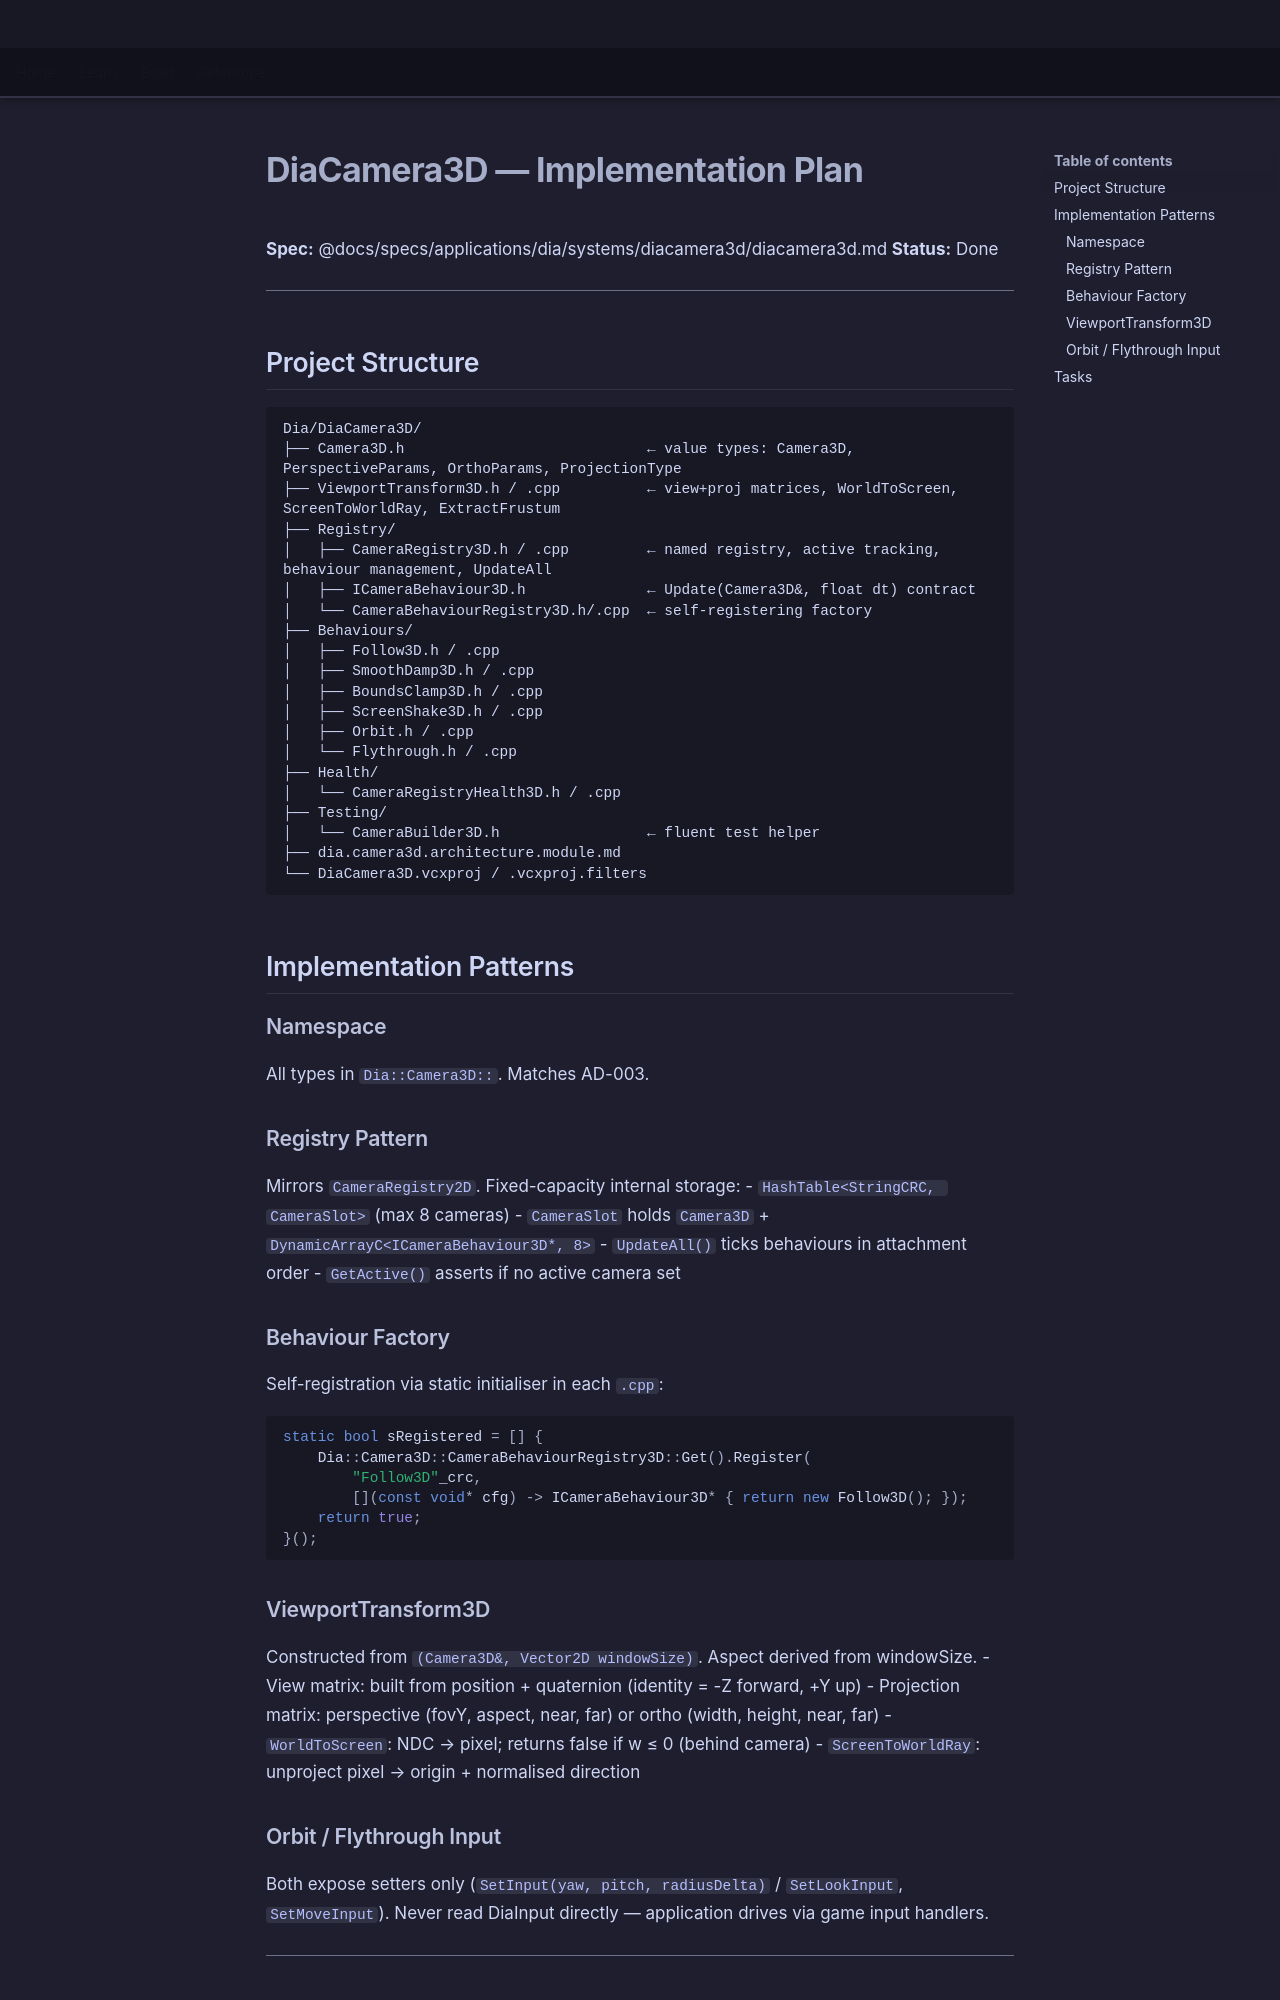

repository: LenihanConor/Cluiche · page: specs/applications/dia/systems/diacamera3d/diacamera3d.plan/index.html · generator: mkdocs

# DiaCamera3D — Implementation Plan

**Spec:** @docs/specs/applications/dia/systems/diacamera3d/diacamera3d.md
**Status:** Done

---

## Project Structure

```
Dia/DiaCamera3D/
├── Camera3D.h                            ← value types: Camera3D, PerspectiveParams, OrthoParams, ProjectionType
├── ViewportTransform3D.h / .cpp          ← view+proj matrices, WorldToScreen, ScreenToWorldRay, ExtractFrustum
├── Registry/
│   ├── CameraRegistry3D.h / .cpp         ← named registry, active tracking, behaviour management, UpdateAll
│   ├── ICameraBehaviour3D.h              ← Update(Camera3D&, float dt) contract
│   └── CameraBehaviourRegistry3D.h/.cpp  ← self-registering factory
├── Behaviours/
│   ├── Follow3D.h / .cpp
│   ├── SmoothDamp3D.h / .cpp
│   ├── BoundsClamp3D.h / .cpp
│   ├── ScreenShake3D.h / .cpp
│   ├── Orbit.h / .cpp
│   └── Flythrough.h / .cpp
├── Health/
│   └── CameraRegistryHealth3D.h / .cpp
├── Testing/
│   └── CameraBuilder3D.h                 ← fluent test helper
├── dia.camera3d.architecture.module.md
└── DiaCamera3D.vcxproj / .vcxproj.filters
```

## Implementation Patterns

### Namespace
All types in `Dia::Camera3D::`. Matches AD-003.

### Registry Pattern
Mirrors `CameraRegistry2D`. Fixed-capacity internal storage:
- `HashTable<StringCRC, CameraSlot>` (max 8 cameras)
- `CameraSlot` holds `Camera3D` + `DynamicArrayC<ICameraBehaviour3D*, 8>`
- `UpdateAll()` ticks behaviours in attachment order
- `GetActive()` asserts if no active camera set

### Behaviour Factory
Self-registration via static initialiser in each `.cpp`:
```cpp
static bool sRegistered = [] {
    Dia::Camera3D::CameraBehaviourRegistry3D::Get().Register(
        "Follow3D"_crc,
        [](const void* cfg) -> ICameraBehaviour3D* { return new Follow3D(); });
    return true;
}();
```

### ViewportTransform3D
Constructed from `(Camera3D&, Vector2D windowSize)`. Aspect derived from windowSize.
- View matrix: built from position + quaternion (identity = -Z forward, +Y up)
- Projection matrix: perspective (fovY, aspect, near, far) or ortho (width, height, near, far)
- `WorldToScreen`: NDC → pixel; returns false if w ≤ 0 (behind camera)
- `ScreenToWorldRay`: unproject pixel → origin + normalised direction

### Orbit / Flythrough Input
Both expose setters only (`SetInput(yaw, pitch, radiusDelta)` / `SetLookInput`, `SetMoveInput`). Never read DiaInput directly — application drives via game input handlers.

---
